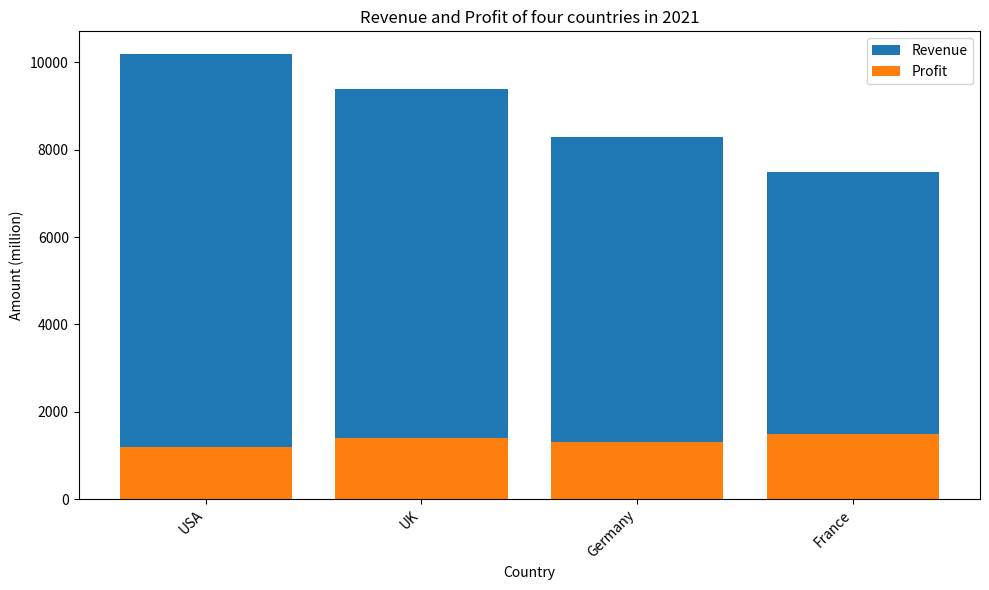

Recreate this plot in Python. (Note: this script raises an exception after producing the figure.)

import matplotlib.pyplot as plt
import numpy as np

country = ["USA", "UK", "Germany", "France"]
Revenue = [9000, 8000, 7000, 6000]
Profit = [1200, 1400, 1300, 1500]

fig, ax = plt.subplots(figsize=(10, 6))
ax.bar(country, Revenue, label="Revenue", bottom=Profit)
ax.bar(country, Profit, label="Profit")
ax.set_title("Revenue and Profit of four countries in 2021")
ax.set_xlabel("Country")
ax.set_ylabel("Amount (million)")
ax.legend(loc="best")
plt.xticks(rotation=45, ha="right")
plt.tight_layout()
plt.savefig("bar chart/png/62.png")
plt.clf()
